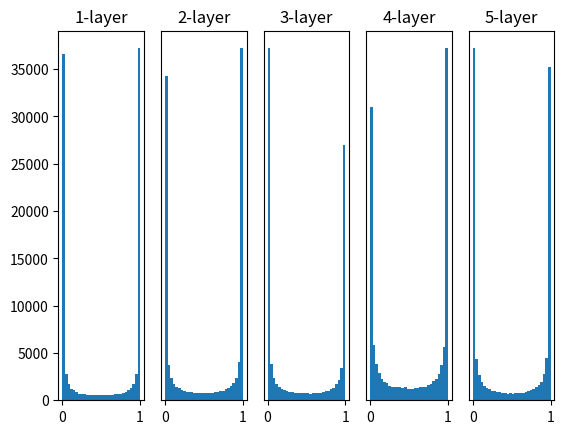

This chart was generated by the following Python code:
import numpy as np
import matplotlib.pyplot as plt

def sigmoid(x):
    return 1 / (1 + np.exp(-x))


def ReLU(x):
    return np.maximum(0, x)


def tanh(x):
    return np.tanh(x)

input_data = np.random.randn(1000, 100)  # 1000個のデータ
node_num = 100  # 各隠れ層のノード（ニューロン）の数
hidden_layer_size = 5  # 隠れ層が5層
activations = {}  # ここにアクティベーションの結果を格納する

x = input_data

for i in range(hidden_layer_size):
    if i != 0:
        x = activations[i-1]

    # 初期値の値をいろいろ変えて実験しよう！
    w = np.random.randn(node_num, node_num) * 1
    # w = np.random.randn(node_num, node_num) * 0.01
    # w = np.random.randn(node_num, node_num) * np.sqrt(1.0 / node_num) Xavier法
    # w = np.random.randn(node_num, node_num) * np.sqrt(2.0 / node_num) He法

    a = np.dot(x, w)

    # 活性化関数の種類も変えて実験しよう！
    z = sigmoid(a)
    # z = ReLU(a)
    # z = tanh(a)

    activations[i] = z

# ヒストグラムを描画
for i, a in activations.items():
    plt.subplot(1, len(activations), i+1)
    plt.title(str(i+1) + "-layer")
    if i != 0:
        plt.yticks([], [])
    # plt.xlim(0.1, 1)
    # plt.ylim(0, 7000)
    plt.hist(a.flatten(), 30, range=(0, 1))
plt.show()
